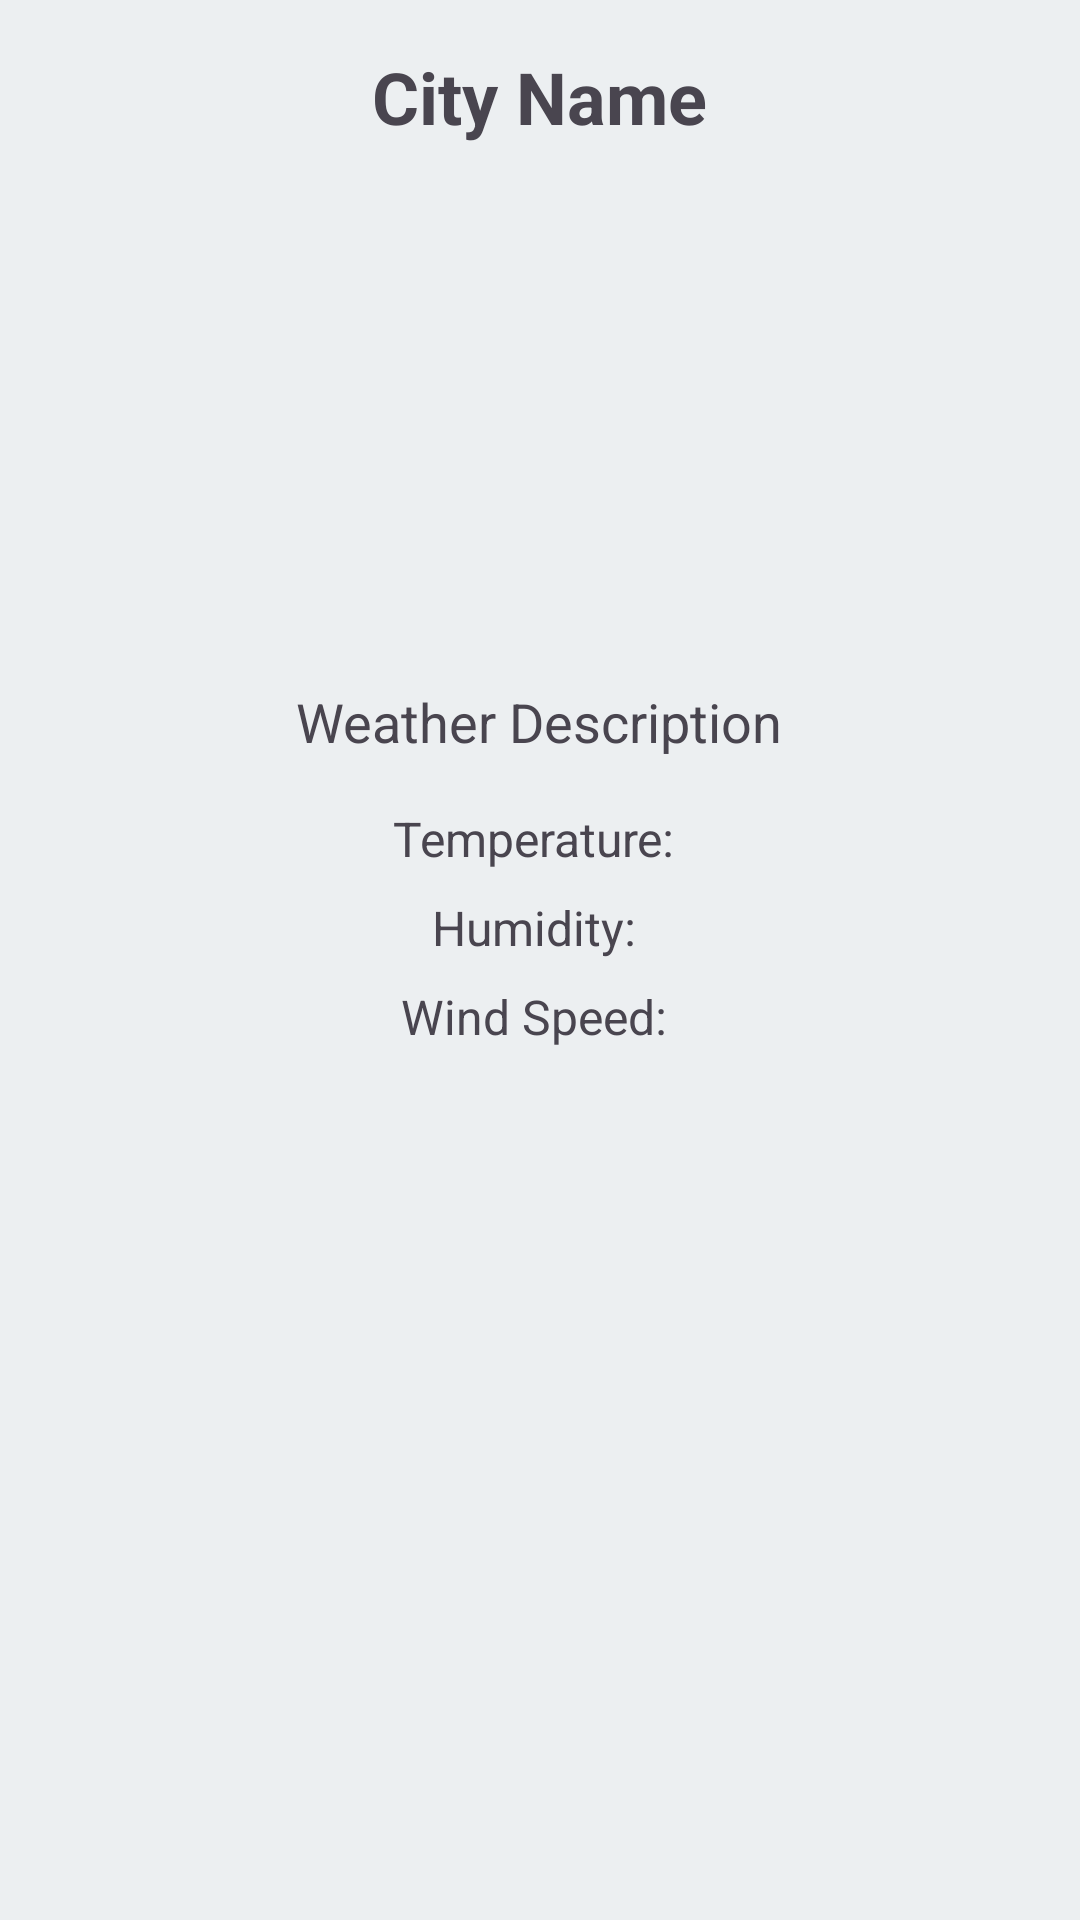

Reconstruct the res/layout file that produces this screen, plus the resources it refers to.
<!-- AndroidManifest.xml: application theme Theme.SimpleWeatherApp -->
<!-- res/layout/activity_display_weather.xml -->
<?xml version="1.0" encoding="utf-8"?>
<ScrollView xmlns:android="http://schemas.android.com/apk/res/android"
    android:layout_width="match_parent"
    android:layout_height="match_parent"
    android:padding="16dp"
    android:background="#ECEFF1">

    <LinearLayout
        android:id="@+id/linearLayout"
        android:layout_width="match_parent"
        android:layout_height="wrap_content"
        android:orientation="vertical"
        android:gravity="center_horizontal">

        <TextView
            android:id="@+id/tvCityName"
            android:layout_width="wrap_content"
            android:layout_height="wrap_content"
            android:text="City Name"
            android:textSize="24sp"
            android:textStyle="bold"
            android:layout_marginBottom="8dp"/>

        <ImageView
            android:id="@+id/ivFlag"
            android:layout_width="100dp"
            android:layout_height="60dp"
            android:layout_marginBottom="16dp"/>

        <ImageView
            android:id="@+id/ivWeatherIcon"
            android:layout_width="80dp"
            android:layout_height="80dp"
            android:layout_marginBottom="16dp"/>

        <TextView
            android:id="@+id/tvWeatherDescription"
            android:layout_width="wrap_content"
            android:layout_height="wrap_content"
            android:text="Weather Description"
            android:textSize="18sp"
            android:layout_marginBottom="16dp"/>

        <TextView
            android:id="@+id/tvTemperature"
            android:layout_width="wrap_content"
            android:layout_height="wrap_content"
            android:text="Temperature: "
            android:textSize="16sp"
            android:layout_marginBottom="8dp"/>

        <TextView
            android:id="@+id/tvHumidity"
            android:layout_width="wrap_content"
            android:layout_height="wrap_content"
            android:text="Humidity: "
            android:textSize="16sp"
            android:layout_marginBottom="8dp"/>

        <TextView
            android:id="@+id/tvWindSpeed"
            android:layout_width="wrap_content"
            android:layout_height="wrap_content"
            android:text="Wind Speed: "
            android:textSize="16sp"
            android:layout_marginBottom="8dp"/>
    </LinearLayout>
</ScrollView>
<!-- resources referenced by this layout -->
<resources>
  <style name="Theme.SimpleWeatherApp" parent="Base.Theme.SimpleWeatherApp" />
  <style name="Base.Theme.SimpleWeatherApp" parent="Theme.Material3.DayNight.NoActionBar">
          
          
      </style>
</resources>
